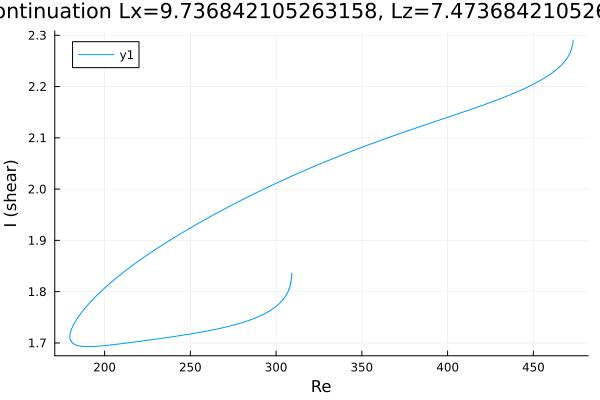

The data file committed next to this chart (first rows):
Re, shear
473.2, 2.291
473.2, 2.291
473.2, 2.291
473.2, 2.291
473.2, 2.291
473.2, 2.29
473.2, 2.29
473.2, 2.29
473.2, 2.29
473.1, 2.285
471.7, 2.267
470.3, 2.258
468.9, 2.251
467.4, 2.246
466, 2.241
464.6, 2.236
463.2, 2.232
461.8, 2.229
460.4, 2.225
459, 2.222
457.5, 2.219
456.1, 2.216
454.7, 2.213
453.3, 2.21
451.9, 2.208
450.5, 2.205
449.1, 2.203
447.6, 2.201
446.2, 2.198
444.8, 2.196
443.4, 2.194
442, 2.192
440.6, 2.19
439.2, 2.188
437.7, 2.186
436.3, 2.184
434.9, 2.182
433.5, 2.18
432.1, 2.178
430.7, 2.176
429.3, 2.174
427.8, 2.173
426.4, 2.171
425, 2.169
423.6, 2.167
422.2, 2.166
420.8, 2.164
419.4, 2.162
417.9, 2.161
416.5, 2.159
415.1, 2.157
413.7, 2.156
412.3, 2.154
410.9, 2.152
409.5, 2.151
408, 2.149
406.6, 2.148
405.2, 2.146
403.8, 2.144
402.4, 2.143
... 718 more rows
